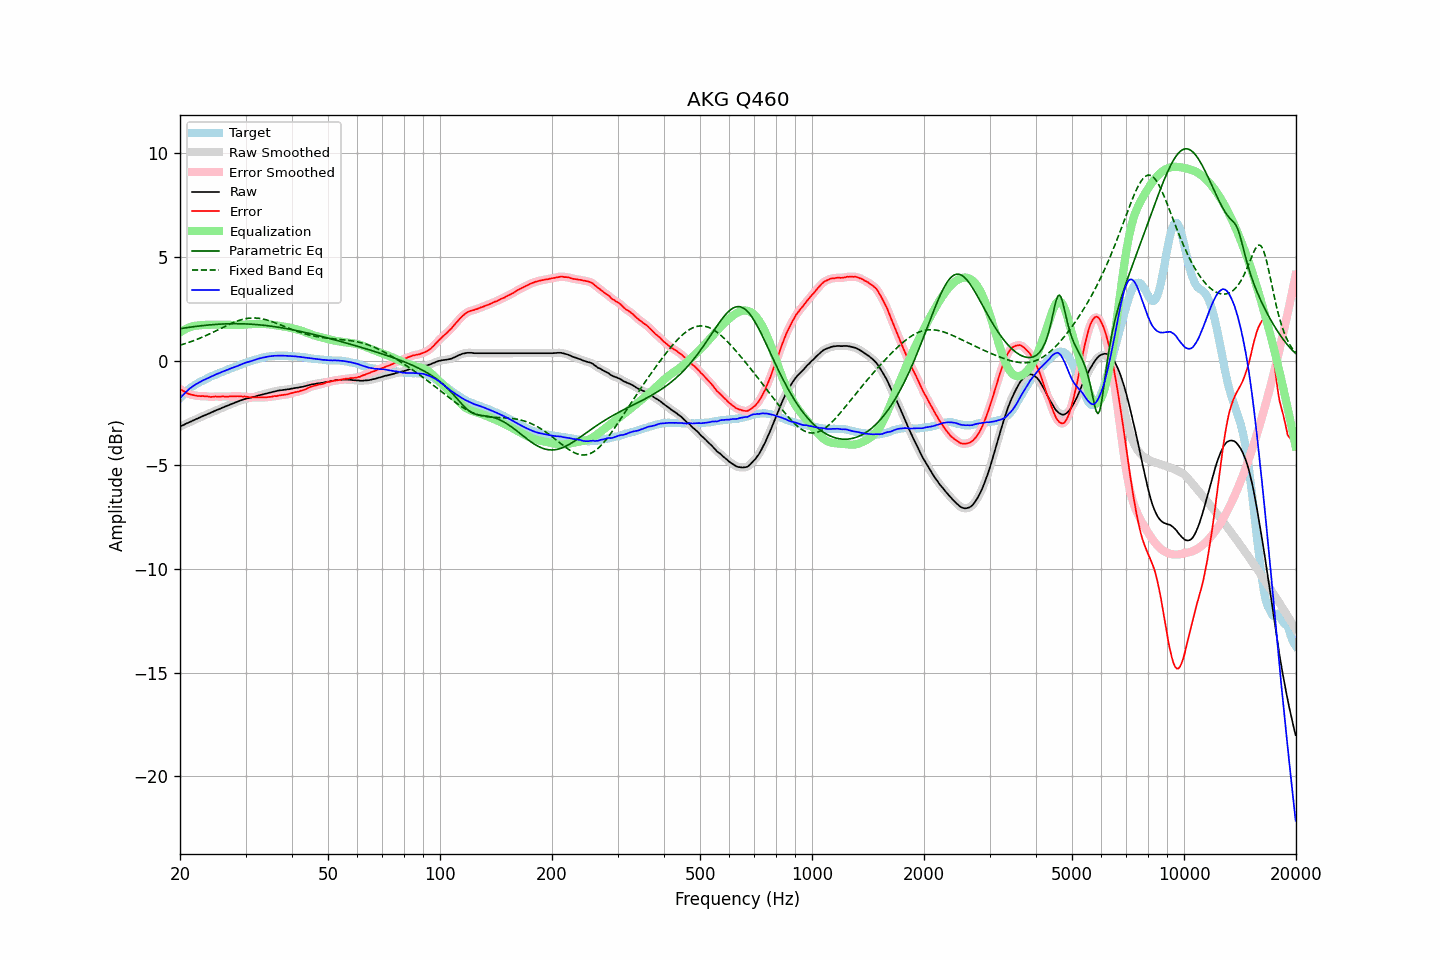

The data file committed next to this chart (first rows):
frequency, raw, error, smoothed, error_smoothed, equalization, parametric_eq, fixed_band_eq, equalized_raw, equalized_smoothed, target
20.00, -3.17, -1.36, -3.17, -1.36, 1.36, 1.54, 0.74, -1.81, -1.81, -1.81
20.20, -3.13, -1.41, -3.13, -1.41, 1.41, 1.55, 0.77, -1.72, -1.72, -1.72
20.40, -3.10, -1.46, -3.10, -1.46, 1.46, 1.56, 0.79, -1.64, -1.64, -1.64
20.61, -3.06, -1.49, -3.06, -1.50, 1.50, 1.57, 0.81, -1.56, -1.56, -1.57
20.81, -3.02, -1.54, -3.02, -1.54, 1.54, 1.59, 0.84, -1.48, -1.48, -1.48
21.02, -2.99, -1.59, -2.99, -1.58, 1.58, 1.60, 0.87, -1.41, -1.41, -1.40
21.23, -2.95, -1.61, -2.95, -1.61, 1.61, 1.61, 0.89, -1.34, -1.35, -1.34
21.44, -2.92, -1.64, -2.92, -1.64, 1.63, 1.62, 0.92, -1.29, -1.29, -1.28
21.66, -2.88, -1.65, -2.88, -1.65, 1.65, 1.63, 0.95, -1.23, -1.23, -1.23
21.87, -2.85, -1.67, -2.85, -1.67, 1.67, 1.64, 0.98, -1.18, -1.18, -1.18
22.09, -2.81, -1.68, -2.81, -1.68, 1.68, 1.65, 1.01, -1.13, -1.13, -1.13
22.31, -2.78, -1.70, -2.78, -1.70, 1.69, 1.66, 1.04, -1.09, -1.09, -1.08
22.54, -2.74, -1.70, -2.74, -1.70, 1.70, 1.67, 1.07, -1.04, -1.04, -1.04
22.76, -2.71, -1.71, -2.71, -1.70, 1.71, 1.68, 1.10, -1.01, -1.00, -1.00
22.99, -2.67, -1.70, -2.67, -1.71, 1.71, 1.69, 1.13, -0.96, -0.96, -0.97
23.22, -2.64, -1.71, -2.64, -1.71, 1.72, 1.69, 1.17, -0.92, -0.92, -0.93
23.45, -2.61, -1.72, -2.61, -1.71, 1.72, 1.70, 1.20, -0.89, -0.88, -0.89
23.69, -2.57, -1.72, -2.58, -1.73, 1.73, 1.71, 1.24, -0.85, -0.85, -0.85
23.92, -2.54, -1.73, -2.54, -1.73, 1.73, 1.72, 1.27, -0.81, -0.81, -0.81
24.16, -2.51, -1.75, -2.51, -1.74, 1.73, 1.72, 1.31, -0.78, -0.78, -0.76
24.40, -2.47, -1.74, -2.47, -1.74, 1.73, 1.73, 1.35, -0.74, -0.74, -0.73
24.65, -2.44, -1.73, -2.44, -1.73, 1.73, 1.74, 1.38, -0.71, -0.70, -0.71
24.89, -2.40, -1.72, -2.40, -1.73, 1.73, 1.74, 1.42, -0.67, -0.67, -0.68
25.14, -2.37, -1.73, -2.37, -1.73, 1.73, 1.75, 1.46, -0.64, -0.64, -0.64
25.39, -2.34, -1.73, -2.34, -1.73, 1.73, 1.75, 1.50, -0.61, -0.61, -0.61
25.65, -2.31, -1.74, -2.31, -1.73, 1.73, 1.76, 1.54, -0.58, -0.58, -0.57
25.91, -2.27, -1.72, -2.27, -1.73, 1.73, 1.76, 1.57, -0.54, -0.55, -0.55
26.16, -2.24, -1.72, -2.24, -1.73, 1.73, 1.77, 1.61, -0.51, -0.51, -0.52
26.43, -2.21, -1.73, -2.21, -1.73, 1.73, 1.77, 1.65, -0.48, -0.48, -0.48
26.69, -2.18, -1.73, -2.18, -1.73, 1.73, 1.77, 1.69, -0.46, -0.45, -0.45
26.96, -2.15, -1.73, -2.15, -1.73, 1.72, 1.77, 1.72, -0.43, -0.42, -0.42
27.23, -2.11, -1.72, -2.11, -1.72, 1.72, 1.78, 1.76, -0.39, -0.39, -0.39
27.50, -2.08, -1.72, -2.08, -1.72, 1.72, 1.78, 1.79, -0.36, -0.36, -0.36
27.77, -2.05, -1.71, -2.05, -1.72, 1.72, 1.78, 1.83, -0.33, -0.33, -0.34
28.05, -2.02, -1.72, -2.02, -1.71, 1.72, 1.78, 1.86, -0.31, -0.31, -0.30
28.33, -1.99, -1.71, -1.99, -1.71, 1.71, 1.78, 1.89, -0.28, -0.28, -0.28
28.62, -1.96, -1.71, -1.96, -1.71, 1.71, 1.78, 1.92, -0.25, -0.25, -0.25
28.90, -1.93, -1.72, -1.93, -1.72, 1.72, 1.78, 1.94, -0.22, -0.22, -0.21
29.19, -1.90, -1.71, -1.90, -1.72, 1.72, 1.77, 1.97, -0.18, -0.18, -0.19
29.48, -1.88, -1.74, -1.88, -1.72, 1.72, 1.77, 1.99, -0.16, -0.15, -0.14
29.78, -1.85, -1.72, -1.85, -1.73, 1.73, 1.77, 2.01, -0.12, -0.12, -0.13
30.08, -1.83, -1.73, -1.83, -1.73, 1.74, 1.77, 2.02, -0.09, -0.10, -0.10
30.38, -1.81, -1.74, -1.81, -1.74, 1.74, 1.76, 2.03, -0.07, -0.07, -0.07
30.68, -1.80, -1.76, -1.80, -1.75, 1.75, 1.76, 2.04, -0.05, -0.05, -0.04
30.99, -1.78, -1.76, -1.78, -1.76, 1.76, 1.76, 2.05, -0.03, -0.02, -0.02
31.30, -1.76, -1.76, -1.76, -1.77, 1.76, 1.75, 2.05, -0.00, -0.00, -0.00
31.61, -1.74, -1.77, -1.74, -1.77, 1.76, 1.75, 2.05, 0.02, 0.02, 0.03
31.93, -1.72, -1.77, -1.72, -1.77, 1.77, 1.74, 2.05, 0.05, 0.05, 0.05
32.24, -1.69, -1.76, -1.69, -1.77, 1.77, 1.73, 2.05, 0.08, 0.08, 0.07
32.57, -1.67, -1.77, -1.67, -1.77, 1.77, 1.73, 2.04, 0.10, 0.10, 0.10
32.89, -1.65, -1.77, -1.65, -1.77, 1.77, 1.72, 2.03, 0.12, 0.12, 0.12
33.22, -1.63, -1.77, -1.63, -1.77, 1.77, 1.71, 2.01, 0.14, 0.14, 0.14
33.55, -1.61, -1.77, -1.61, -1.77, 1.77, 1.70, 2.00, 0.16, 0.16, 0.16
33.89, -1.59, -1.76, -1.59, -1.76, 1.76, 1.69, 1.98, 0.17, 0.17, 0.17
34.23, -1.57, -1.76, -1.57, -1.76, 1.76, 1.69, 1.96, 0.19, 0.19, 0.19
34.57, -1.55, -1.75, -1.55, -1.75, 1.75, 1.68, 1.93, 0.20, 0.20, 0.20
34.92, -1.53, -1.74, -1.53, -1.74, 1.74, 1.67, 1.91, 0.21, 0.21, 0.21
35.27, -1.51, -1.74, -1.51, -1.73, 1.73, 1.66, 1.88, 0.22, 0.22, 0.23
35.62, -1.49, -1.71, -1.49, -1.72, 1.72, 1.64, 1.86, 0.23, 0.23, 0.22
35.97, -1.47, -1.70, -1.47, -1.71, 1.71, 1.63, 1.83, 0.24, 0.23, 0.23
... 635 more rows
